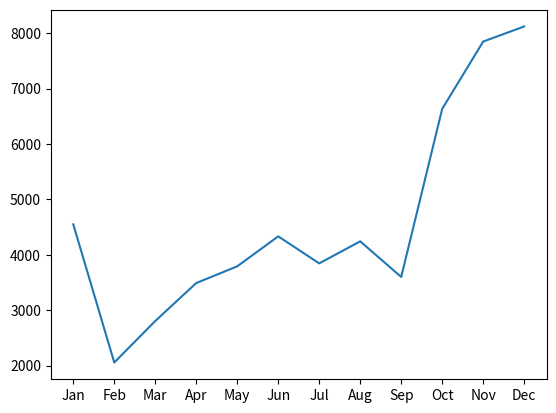

Reproduce this figure in Python.
import matplotlib.pyplot as plt

phone_sales_2024 = [4550,2056,2805,3490,3792,4333,3845,4243,3600,6634,7850,8122]
months = ['Jan','Feb','Mar','Apr','May','Jun','Jul','Aug','Sep','Oct','Nov','Dec']

plt.plot(months,phone_sales_2024)
plt.show()